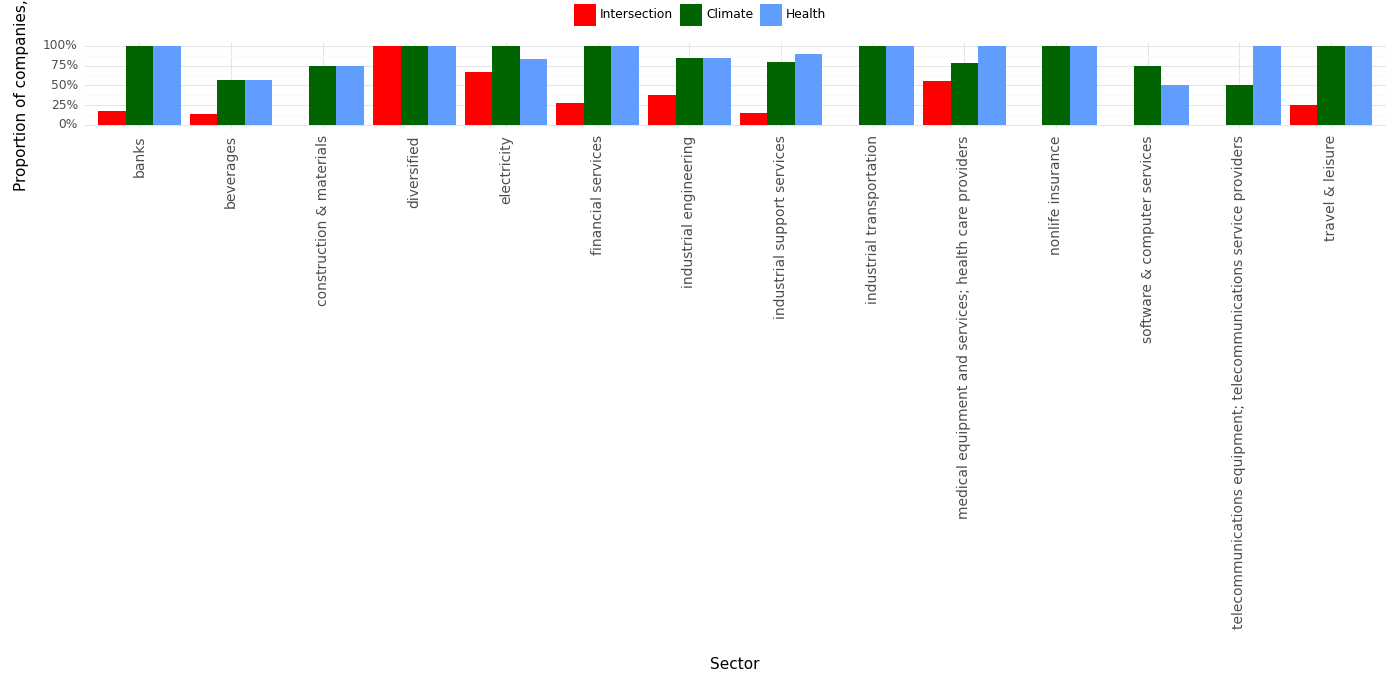

The data file committed next to this chart (first rows):
, Sector, Climate, Health, Intersection, Year
0, banks, 1.0, 1.0, 0.17, 2023
1, beverages, 0.57, 0.57, 0.14, 2023
2, construction & materials, 0.75, 0.75, 0.0, 2023
3, diversified, 1.0, 1.0, 1.0, 2023
4, electricity, 1.0, 0.83, 0.67, 2023
5, financial services, 1.0, 1.0, 0.27, 2023
6, industrial engineering, 0.85, 0.85, 0.38, 2023
7, industrial support services, 0.8, 0.9, 0.15, 2023
8, industrial transportation, 1.0, 1.0, 0.0, 2023
9, medical equipment and services; health c…, 0.78, 1.0, 0.56, 2023
10, nonlife insurance, 1.0, 1.0, 0.0, 2023
11, software & computer services, 0.75, 0.5, 0.0, 2023
12, telecommunications equipment; telecommun…, 0.5, 1.0, 0.0, 2023
13, travel & leisure, 1.0, 1.0, 0.25, 2023
